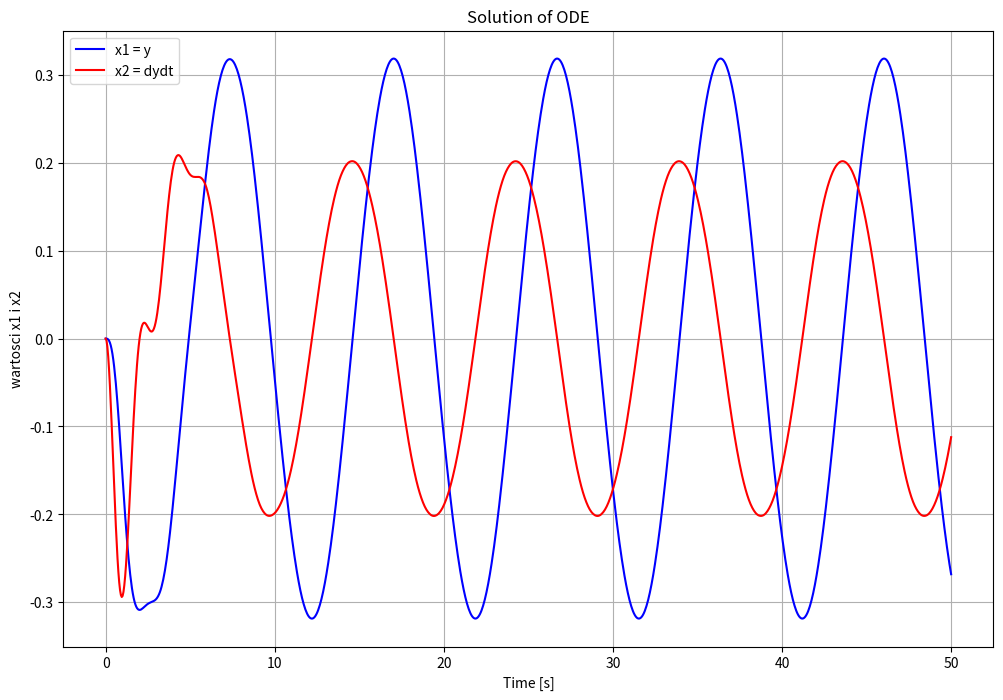

Write Python code to recreate this figure.
import numpy as np
import matplotlib . pyplot as plt
from scipy . integrate import solve_ivp
import scipy.signal
import math

def model1(t,y):
    return t**2
def Zadanie1():
    t=np.linspace(0,10,100)
    y0=0
    # Solving the ODE // model,tspan, initial conditions, time points. Used method is Runge-Kutta 45
    sol=solve_ivp(model1,[0,10],[0],t_eval=t)
    new_y=1/3*t**3 # Analytical solution


    # Plotting the solution
    plt.figure(figsize=(8, 9), dpi=130)
    plt.plot(sol.t,sol.y[0],'b-',label='Numerical solution') # Updated line
    plt.plot(t,new_y,'r--',label='Analytical solution')
    plt.xlabel('Time')
    plt.ylabel('y(t)')
    plt.legend()
    plt.grid()
    plt.title('Solution of ODE')
    plt.show()

def model2(t,x):
    kp=4
    w=4
    psi=0.25
    u=1
    x1 = x[0] #y
    x2 = x[1] #dydt
    dydt2 = (-2*psi/w)*x2 - (1/w)*np.sqrt(x1) + (kp/(w**2))*u 
    return np.array([x2, dydt2])

def Zadanie2():
    t=np.linspace(0,50,1000)
    y0=[0, 0]  # Update initial conditions to include both x1 and x2

    # Solving the ODE // model,tspan, initial conditions, time points. Used method is Runge-Kutta 45
    sol=solve_ivp(model2,[0,50],y0,t_eval=t)  # Update initial conditions argument
    
    # Plotting the solution
    plt.figure(figsize=(8, 9), dpi=130)
    plt.plot(sol.t,sol.y[0],'b-',label='x1 = y') # Updated line
    plt.plot(sol.t,sol.y[1],'r-',label='x2 = dydt') # Updated line
    plt.xlabel('Time [s]')
    plt.ylabel('wartosci x1 i x2')
    plt.legend()
    plt.grid()
    plt.title('Solution of ODE')
    plt.show()

def feedback(t,y,xd):
    # Rozpiska rownania
    e=xd-y[0]
    kp=2
    kob=4
    T=2
    u=kp*e
    uc=np.clip(u,-0.1,0.1)
    uc=u
    dydt=(kob/T)*uc-(1/T)*y[0] # CO DO CHUJA
    return np.array([dydt])

def Zadanie3():
    t=np.linspace(0,20,1000)
    y0=[0]  # Update initial conditions to include both x1 and x2
    xd_vec=[1,2,3]
    # Solving the ODE // model,tspan, initial conditions, time points. Used method is Runge-Kutta 45
    sol1=solve_ivp(feedback,[0,20],y0,t_eval=t,args=(xd_vec[0],))  
    sol2=solve_ivp(feedback,[0,20],y0,t_eval=t,args=(xd_vec[1],)) 
    sol3=solve_ivp(feedback,[0,20],y0,t_eval=t,args=(xd_vec[2],)) 
    # Plotting the solution
    plt.figure(figsize=(8, 9), dpi=130)
    plt.subplot(3,1,1)
    plt.plot(sol1.t,sol1.y[0],'b-',label='x1 = y') # Updated line
    plt.title('xd = 1')
    plt.ylabel('y(t)')
    plt.legend()
    plt.grid()
    plt.subplot(3,1,2)
    plt.plot(sol2.t,sol2.y[0],'r-',label='x1 = y') # Updated line
    plt.title('xd = 2')
    plt.ylabel('y(t)')
    plt.legend()
    plt.grid()
    plt.subplot(3,1,3)
    plt.plot(sol3.t,sol3.y[0],'g-',label='x1 = y') # Updated line
    plt.title('xd = 3')
    plt.ylabel('y(t)')
    plt.legend()
    plt.grid()
    plt.xlabel('Time [s]')
    plt.show()

def model4(t,x):
    A=1.5
    w=0.65
    m=0.5
    R=1
    d=0.5
    g=10
    J=m*R**2
    Tm=A*np.sin(w*t)
    x1=x[0] 
    x2=x[1]
    dxdt1=x2
    dxdt2=-(1/J)*Tm-(d/J)*x2-(m*g*R/J)*np.sin(x1)
    return np.array([dxdt1,dxdt2])

def Zadanie4():
    t=np.linspace(0,50,1000)
    y0=[0, 0]  # Update initial conditions to include both x1 and x2

    # Solving the ODE // model,tspan, initial conditions, time points. Used method is Runge-Kutta 45
    sol=solve_ivp(model4,[0,50],y0,t_eval=t)  # Update initial conditions argument
    
    # Plotting the solution
    plt.figure(figsize=(12, 8), dpi=130)
    plt.plot(sol.t,sol.y[0],'b-',label='x1 = y') # Updated line
    plt.plot(sol.t,sol.y[1],'r-',label='x2 = dydt') # Updated line
    plt.xlabel('Time [s]')
    plt.ylabel('wartosci x1 i x2')
    plt.legend()
    plt.grid()
    plt.title('Solution of ODE')
    plt.show()

Zadanie4()